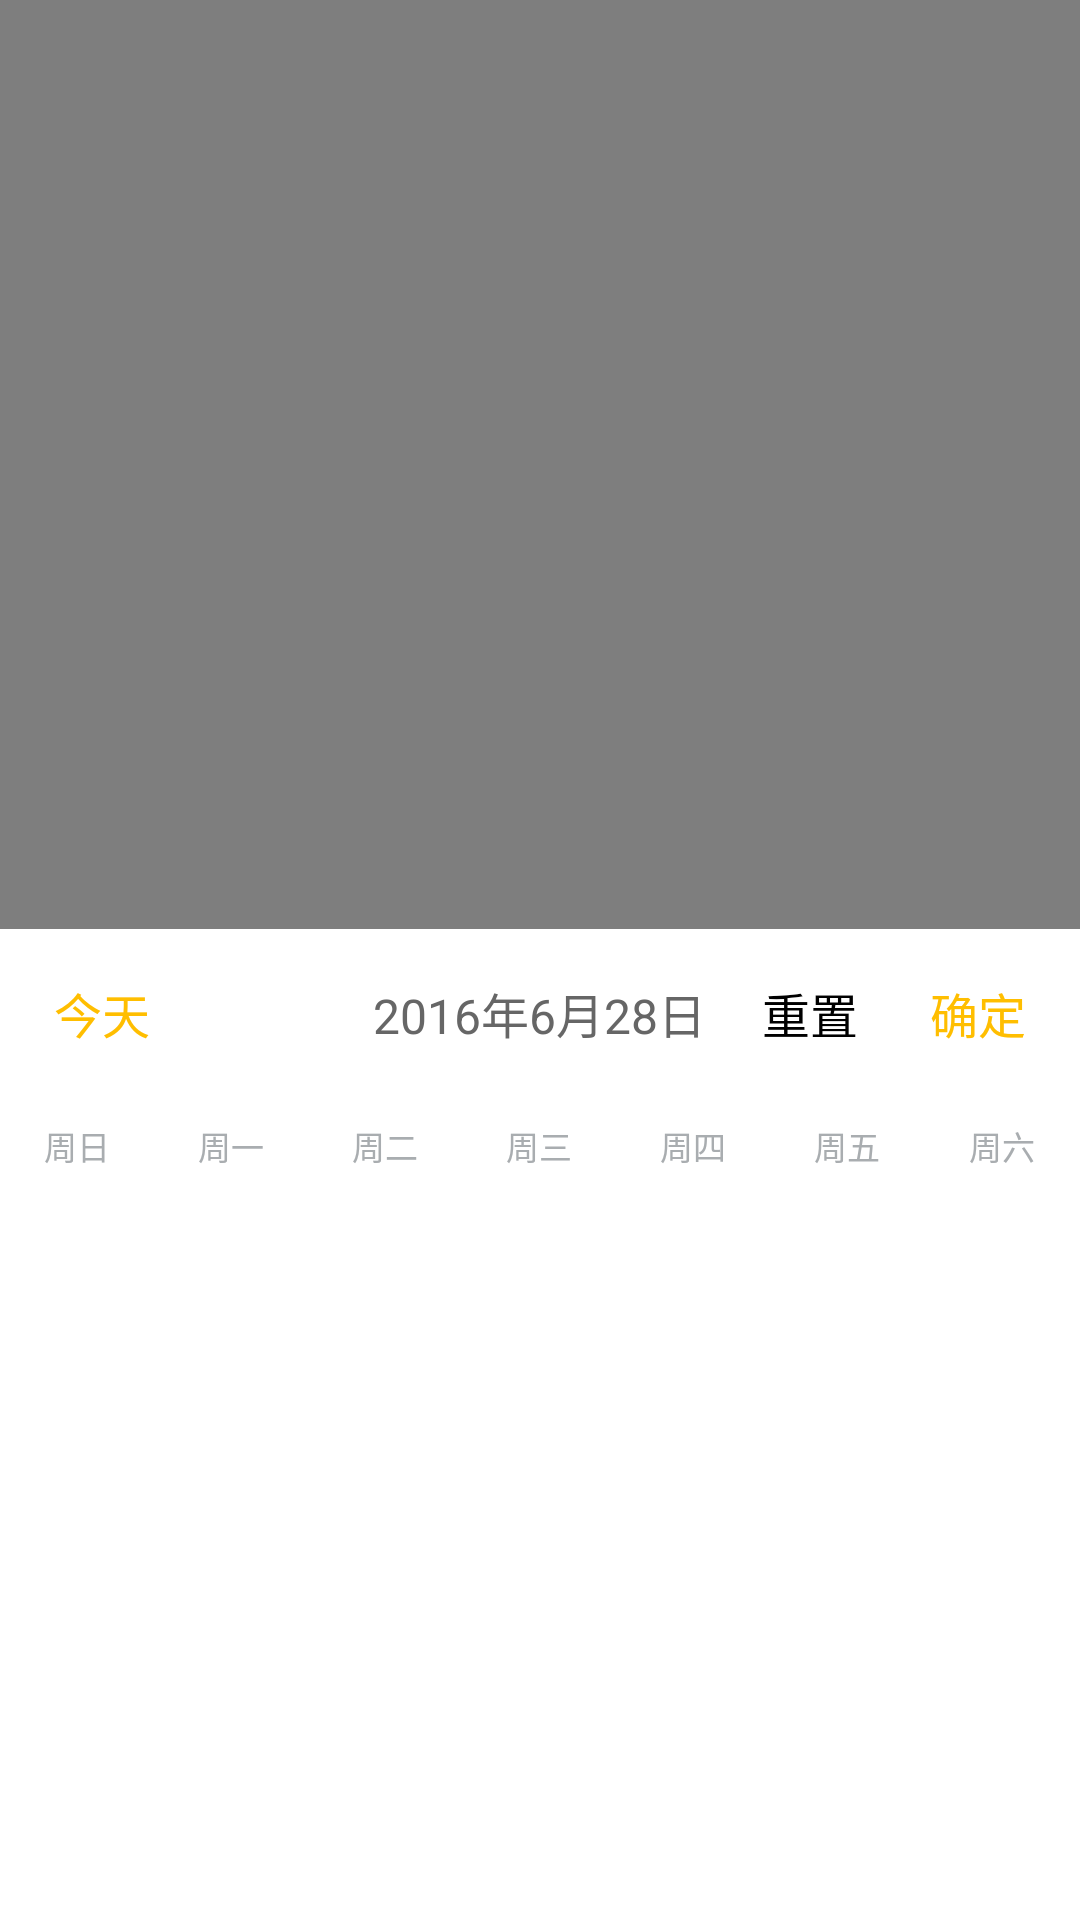

This screen was rendered from an Android layout file. Write that file and the resources it references.
<!-- AndroidManifest.xml: application theme AppTheme -->
<!-- res/layout/layout_calendar_multi_choose.xml -->
<?xml version="1.0" encoding="utf-8"?>
<RelativeLayout xmlns:android="http://schemas.android.com/apk/res/android"
                android:id="@+id/root_container"
                android:layout_width="match_parent"
                android:layout_height="match_parent"
                android:gravity="bottom"
                android:background="#7f000000"
                android:orientation="vertical">
    <RelativeLayout
            android:id="@+id/calendar_container"
            android:layout_width="match_parent"
            android:layout_height="wrap_content"
            android:background="#ffffff"
            android:layout_below="@+id/ll_week">
        <android.support.v4.view.ViewPager
                android:id="@+id/month_pager"
                android:layout_width="match_parent"
                android:layout_height="240dp"/>
    </RelativeLayout>
    <RelativeLayout
            android:id="@+id/rl_calendar_title_container"
            android:gravity="center_vertical"
            android:background="#ffffff"
            android:layout_width="match_parent"
            android:layout_height="56dp">
        <TextView
                android:id="@+id/tx_today"
                android:layout_width="wrap_content"
                android:layout_height="wrap_content"
                android:layout_centerHorizontal="true"
                android:gravity="center"
                android:text="2016年6月28日"
                android:textColor="#666666"
                android:textSize="16dp"/>

        <TextView
                android:id="@+id/btn_today"
                android:text="今天"
                android:textSize="16dp"
                android:layout_alignParentLeft="true"
                android:textColor="#ffbe00"
                android:layout_marginLeft="18dp"
                android:layout_width="wrap_content"
                android:layout_height="wrap_content"/>

        <TextView
                android:id="@+id/btn_confirm"
                android:text="确定"
                android:textSize="16dp"
                android:layout_alignParentRight="true"
                android:textColor="#ffbe00"
                android:layout_marginRight="18dp"
                android:layout_width="wrap_content"
                android:layout_height="wrap_content"/>

        <TextView
                android:id="@+id/btn_reset"
                android:layout_toLeftOf="@id/btn_confirm"
                android:text="重置"
                android:textSize="16dp"
                android:textColor="#000000"
                android:layout_marginRight="24dp"
                android:layout_width="wrap_content"
                android:layout_height="wrap_content"/>

    </RelativeLayout>
    <LinearLayout
            android:id="@+id/ll_week"
            android:layout_width="match_parent"
            android:layout_height="wrap_content"
            android:layout_below="@id/rl_calendar_title_container"
            android:background="#ffffff"
            android:paddingBottom="10dp"
            android:paddingTop="8dp">

        <TextView
                style="@style/weekName"
                android:text="周日"/>

        <TextView
                style="@style/weekName"
                android:text="周一"/>

        <TextView
                style="@style/weekName"
                android:text="周二"/>

        <TextView
                style="@style/weekName"
                android:text="周三"/>

        <TextView
                style="@style/weekName"
                android:text="周四"/>

        <TextView
                style="@style/weekName"
                android:text="周五"/>

        <TextView
                style="@style/weekName"
                android:text="周六"/>
    </LinearLayout>
</RelativeLayout>
<!-- resources referenced by this layout -->
<resources>
  <style name="weekName">
          <item name="android:layout_width">0.0dip</item>
          <item name="android:layout_height">wrap_content</item>
          <item name="android:layout_gravity">center</item>
          <item name="android:layout_weight">1.0</item>
          <item name="android:gravity">center</item>
          <item name="android:textColor">#a9adb0</item>
          <item name="android:textSize">11dp</item>
      </style>
  <style name="AppTheme" parent="Theme.AppCompat.Light.DarkActionBar">
          
          <item name="colorPrimary">@color/colorPrimary</item>
          <item name="colorPrimaryDark">@color/colorPrimaryDark</item>
          <item name="colorAccent">@color/colorAccent</item>
      </style>
  <color name="colorPrimary">#3F51B5</color>
  <color name="colorPrimaryDark">#303F9F</color>
  <color name="colorAccent">#FF4081</color>
</resources>
